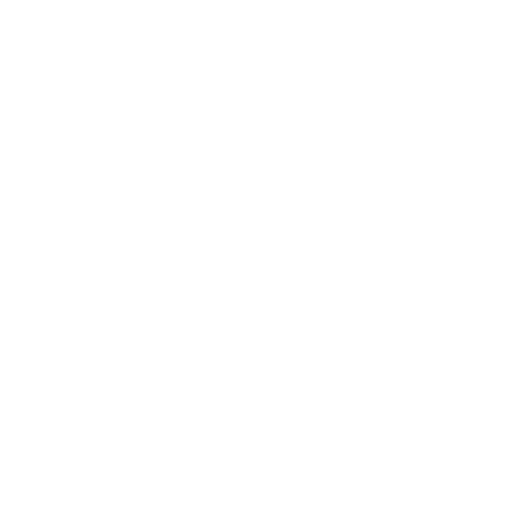
t = 0.00 s
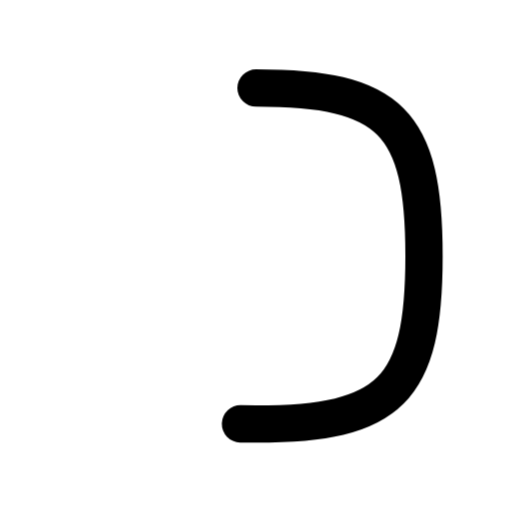
t = 0.37 s
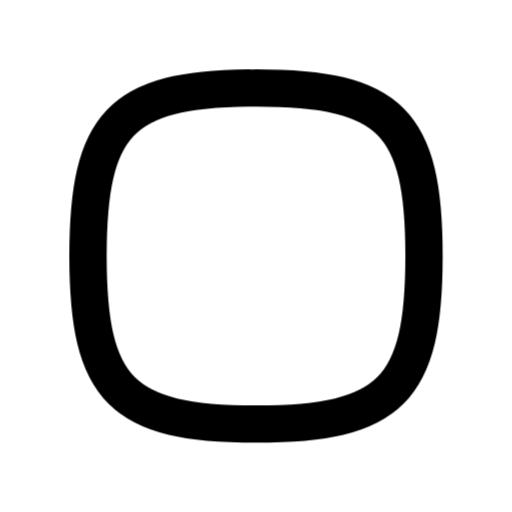
t = 0.72 s
t = 1.06 s: frame unchanged from t = 0.72 s, image omitted
t = 1.75 s: frame unchanged from t = 0.72 s, image omitted
t = 2.09 s: frame unchanged from t = 0.72 s, image omitted

The animated SVG that drew these frames (rendered in a browser with its animation timeline set to each time). Animation: 1 CSS @keyframes rule; one cycle of 2.40 s, repeats indefinitely.

<svg xmlns="http://www.w3.org/2000/svg" width="24" height="24" fill="none" stroke="currentColor" stroke-linecap="round" stroke-linejoin="round" stroke-width="2" viewBox="0 0 24 24">
    <!-- Generated by scripts/icon-expansion/generate.mjs -->
    <!-- Adapted from Tabler Icons 3.34.1.
MIT License

Copyright (c) 2020-2024 Paweł Kuna

Permission is hereby granted, free of charge, to any person obtaining a copy
of this software and associated documentation files (the "Software"), to deal
in the Software without restriction, including without limitation the rights
to use, copy, modify, merge, publish, distribute, sublicense, and/or sell
copies of the Software, and to permit persons to whom the Software is
furnished to do so, subject to the following conditions:

The above copyright notice and this permission notice shall be included in all
copies or substantial portions of the Software.

THE SOFTWARE IS PROVIDED "AS IS", WITHOUT WARRANTY OF ANY KIND, EXPRESS OR
IMPLIED, INCLUDING BUT NOT LIMITED TO THE WARRANTIES OF MERCHANTABILITY,
FITNESS FOR A PARTICULAR PURPOSE AND NONINFRINGEMENT. IN NO EVENT SHALL THE
AUTHORS OR COPYRIGHT HOLDERS BE LIABLE FOR ANY CLAIM, DAMAGES OR OTHER
LIABILITY, WHETHER IN AN ACTION OF CONTRACT, TORT OR OTHERWISE, ARISING FROM,
OUT OF OR IN CONNECTION WITH THE SOFTWARE OR THE USE OR OTHER DEALINGS IN THE
SOFTWARE. -->
    <style>
        @media (prefers-reduced-motion: no-preference) {
            @keyframes ira-design-square-rounded-row-0 { 0% { stroke-dashoffset: 1; opacity: 0; } 1% { opacity: 1; } 30%, 87% { stroke-dashoffset: 0; opacity: 1; } 100% { stroke-dashoffset: 0; opacity: 0; } }
            [data-ira-design-reveal="square-rounded"] [data-design-ink="row-0"] { stroke-dasharray: 1 1; animation: ira-design-square-rounded-row-0 2.4s linear infinite; }
        }
    </style>
    <g data-ira-design-reveal="square-rounded" data-design-kind="box"><g transform="translate(1.5 1.5) scale(.875)"><path data-design-ink="row-0" pathLength="1" d="M12 3C19.2 3 21 4.8 21 12S19.2 21 12 21S3 19.2 3 12S4.8 3 12 3z"/></g></g>
</svg>
